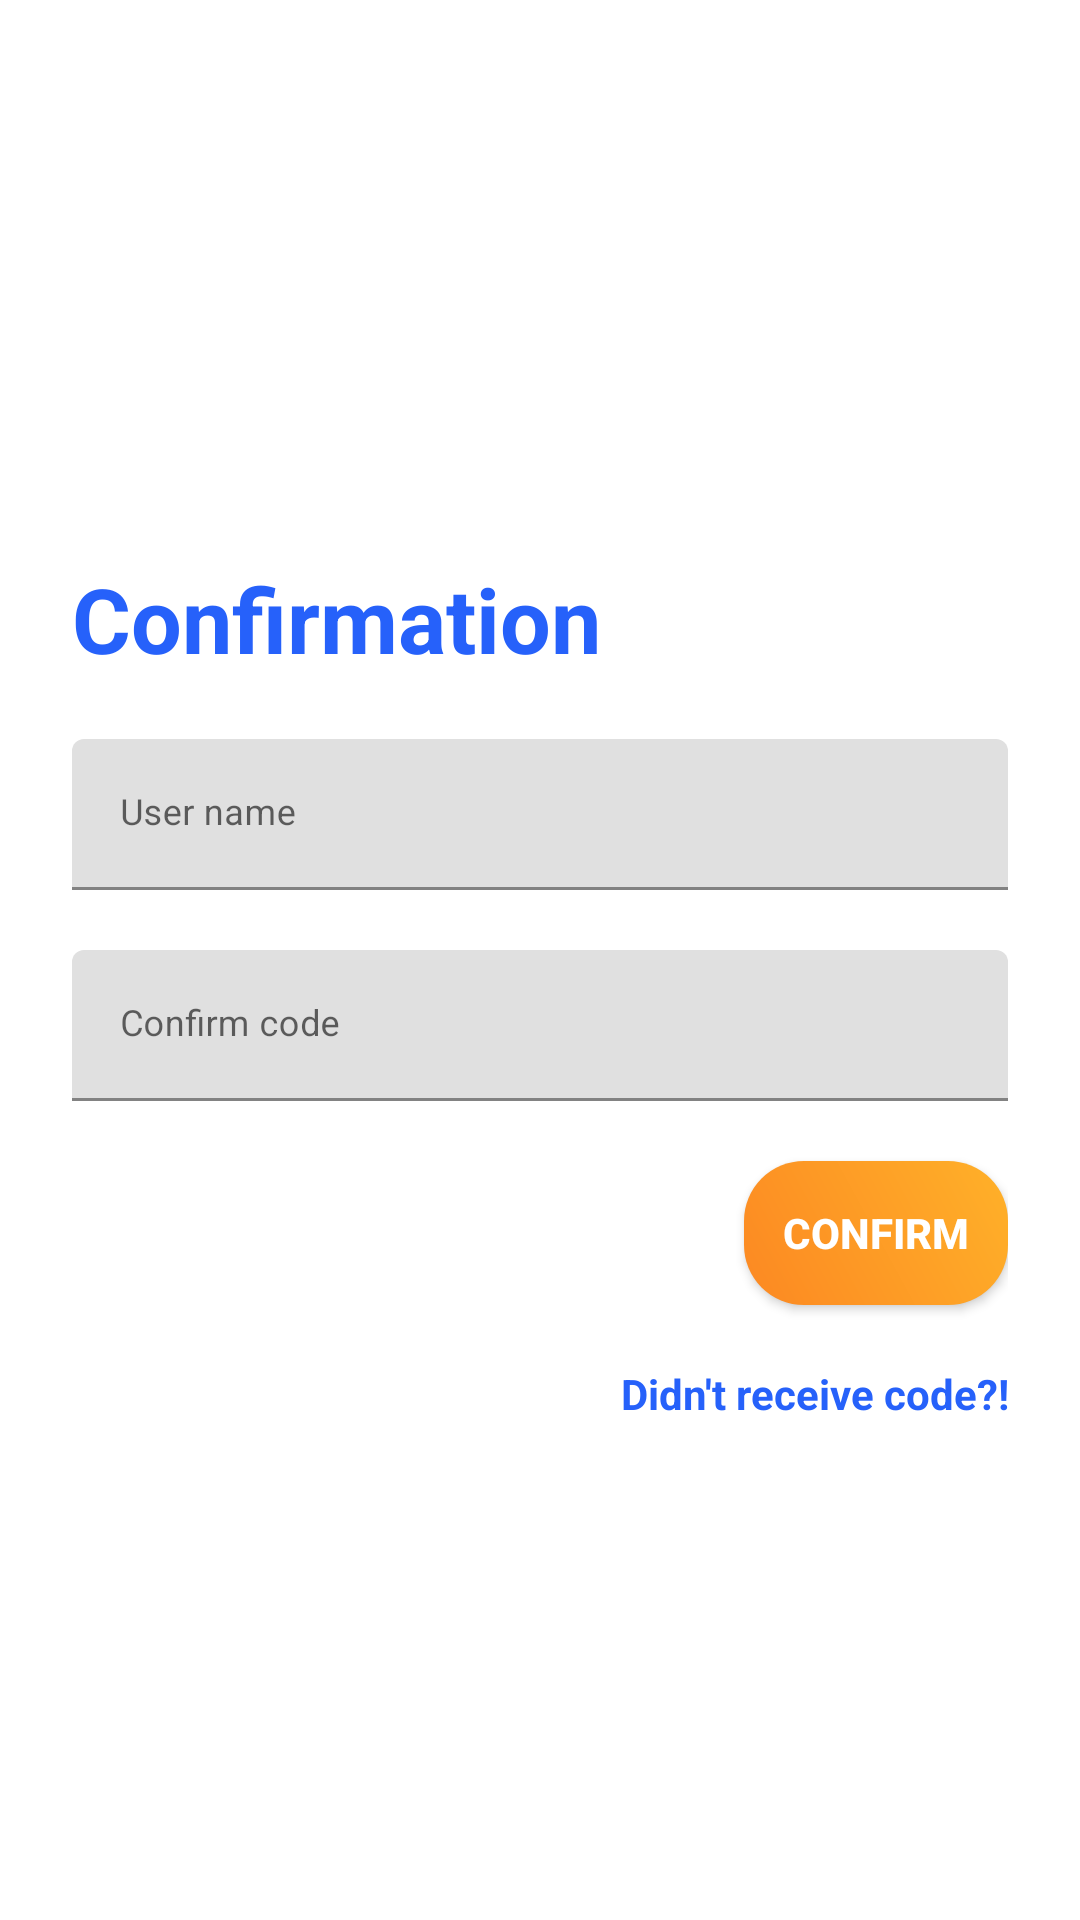

Reconstruct the res/layout file that produces this screen, plus the resources it refers to.
<!-- AndroidManifest.xml: application theme Theme.CleanLand -->
<!-- res/layout/activity_confirm_sign_up_page.xml -->
<?xml version="1.0" encoding="utf-8"?>
<androidx.constraintlayout.widget.ConstraintLayout xmlns:android="http://schemas.android.com/apk/res/android"
    xmlns:app="http://schemas.android.com/apk/res-auto"
    xmlns:tools="http://schemas.android.com/tools"
    android:layout_width="match_parent"
    android:layout_height="match_parent"
    tools:context=".activities.confirmSignUpPage"
    android:background="@drawable/login_bk"
    >

    <LinearLayout android:layout_width="match_parent"
        android:layout_height="wrap_content"
        android:layout_marginBottom="8dp"
        android:layout_marginEnd="24dp"
        android:layout_marginStart="24dp"
        android:layout_marginTop="8dp"
        android:orientation="vertical"
        app:layout_constraintBottom_toBottomOf="parent"
        app:layout_constraintEnd_toEndOf="parent"
        app:layout_constraintStart_toStartOf="parent"
        app:layout_constraintTop_toTopOf="parent">
        <TextView
            android:layout_width="wrap_content"
            android:layout_height="wrap_content"
            style="@style/loginHeader"
            android:text="Confirmation"
            android:layout_marginTop="@dimen/loginViewsMargin"/>

        <com.google.android.material.textfield.TextInputLayout
            android:id="@+id/textInputMobile"
            style="@style/parent"
            android:layout_marginTop="@dimen/loginViewsMargin">

            <EditText
                android:id="@+id/userName_confirm"
                style="@style/modifiedEditText"
                android:hint="User name"
                android:inputType="text"
                android:maxLines="1" />
        </com.google.android.material.textfield.TextInputLayout>

        <com.google.android.material.textfield.TextInputLayout
            android:id="@+id/textInputCode"
            style="@style/parent"
            android:layout_marginTop="@dimen/loginViewsMargin">

            <EditText
                android:id="@+id/code_confirm"
                style="@style/modifiedEditText"
                android:hint="Confirm code"
                android:inputType="text"
                android:maxLines="1" />
        </com.google.android.material.textfield.TextInputLayout>

        <Button
            android:id="@+id/confirm"
            style="@style/loginButton"
            android:text="Confirm"
            android:layout_gravity="right"
            android:layout_marginTop="@dimen/loginViewsMargin"/>

        <TextView
            style="@style/parent"
            android:textAlignment="textEnd"
            android:textStyle="bold"
            android:textColor="@color/primaryTextColor"
            android:text="Didn't receive code?!"
            android:layout_marginTop="@dimen/loginViewsMargin"/>

    </LinearLayout>

</androidx.constraintlayout.widget.ConstraintLayout>
<!-- resources referenced by this layout -->
<resources>
  <color name="primaryTextColor">#2661FA</color>
  <dimen name="loginViewsMargin">20dp</dimen>
  <style name="loginButton" parent="viewParent">
          <item name="android:background">@drawable/login_button_bk</item>
          <item name="android:textColor">@color/whiteTextColor</item>
          <item name="android:textStyle">bold</item>
      </style>
  <style name="loginHeader">
          <item name="android:textColor">@color/primaryTextColor</item>
          <item name="android:textSize">@dimen/headerTextSize</item>
          <item name="android:textStyle">bold</item>
      </style>
  <style name="modifiedEditText" parent="parent">
          <item name="android:textSize">@dimen/newsMoreTextSize</item>
  
      </style>
  <style name="parent">
          <item name="android:layout_width">match_parent</item>
          <item name="android:layout_height">wrap_content</item>
      </style>
  <style name="Theme.CleanLand" parent="Theme.MaterialComponents.DayNight.DarkActionBar">
          
          <item name="colorPrimary">@color/purple_500</item>
          <item name="colorPrimaryVariant">@color/purple_700</item>
          <item name="colorOnPrimary">@color/white</item>
          
          <item name="colorSecondary">@color/teal_200</item>
          <item name="colorSecondaryVariant">@color/teal_700</item>
          <item name="colorOnSecondary">@color/black</item>
          
          <item name="android:statusBarColor" tools:targetApi="l">?attr/colorPrimaryVariant</item>
          
      </style>
  <style name="viewParent">
          <item name="android:layout_width">wrap_content</item>
          <item name="android:layout_height">wrap_content</item>
      </style>
  <!-- drawable login_button_bk (drawable) -->
  <?xml version="1.0" encoding="utf-8"?>
  <shape xmlns:android="http://schemas.android.com/apk/res/android" android:shape="rectangle" >
      <corners
          android:radius="20dp"
          />
      <gradient
          android:angle="45"
          android:centerX="35%"
          android:startColor="#FC8822"
          android:endColor="#FFB129"
          android:type="linear"
          />
  
  </shape>
  <color name="whiteTextColor">#fff</color>
  <dimen name="headerTextSize">30sp</dimen>
  <dimen name="newsMoreTextSize">12sp</dimen>
  <color name="purple_500">#FF6200EE</color>
  <color name="purple_700">#FF3700B3</color>
  <color name="white">#FFFFFFFF</color>
  <color name="teal_200">#FF03DAC5</color>
  <color name="teal_700">#FF018786</color>
  <color name="black">#FF000000</color>
</resources>
